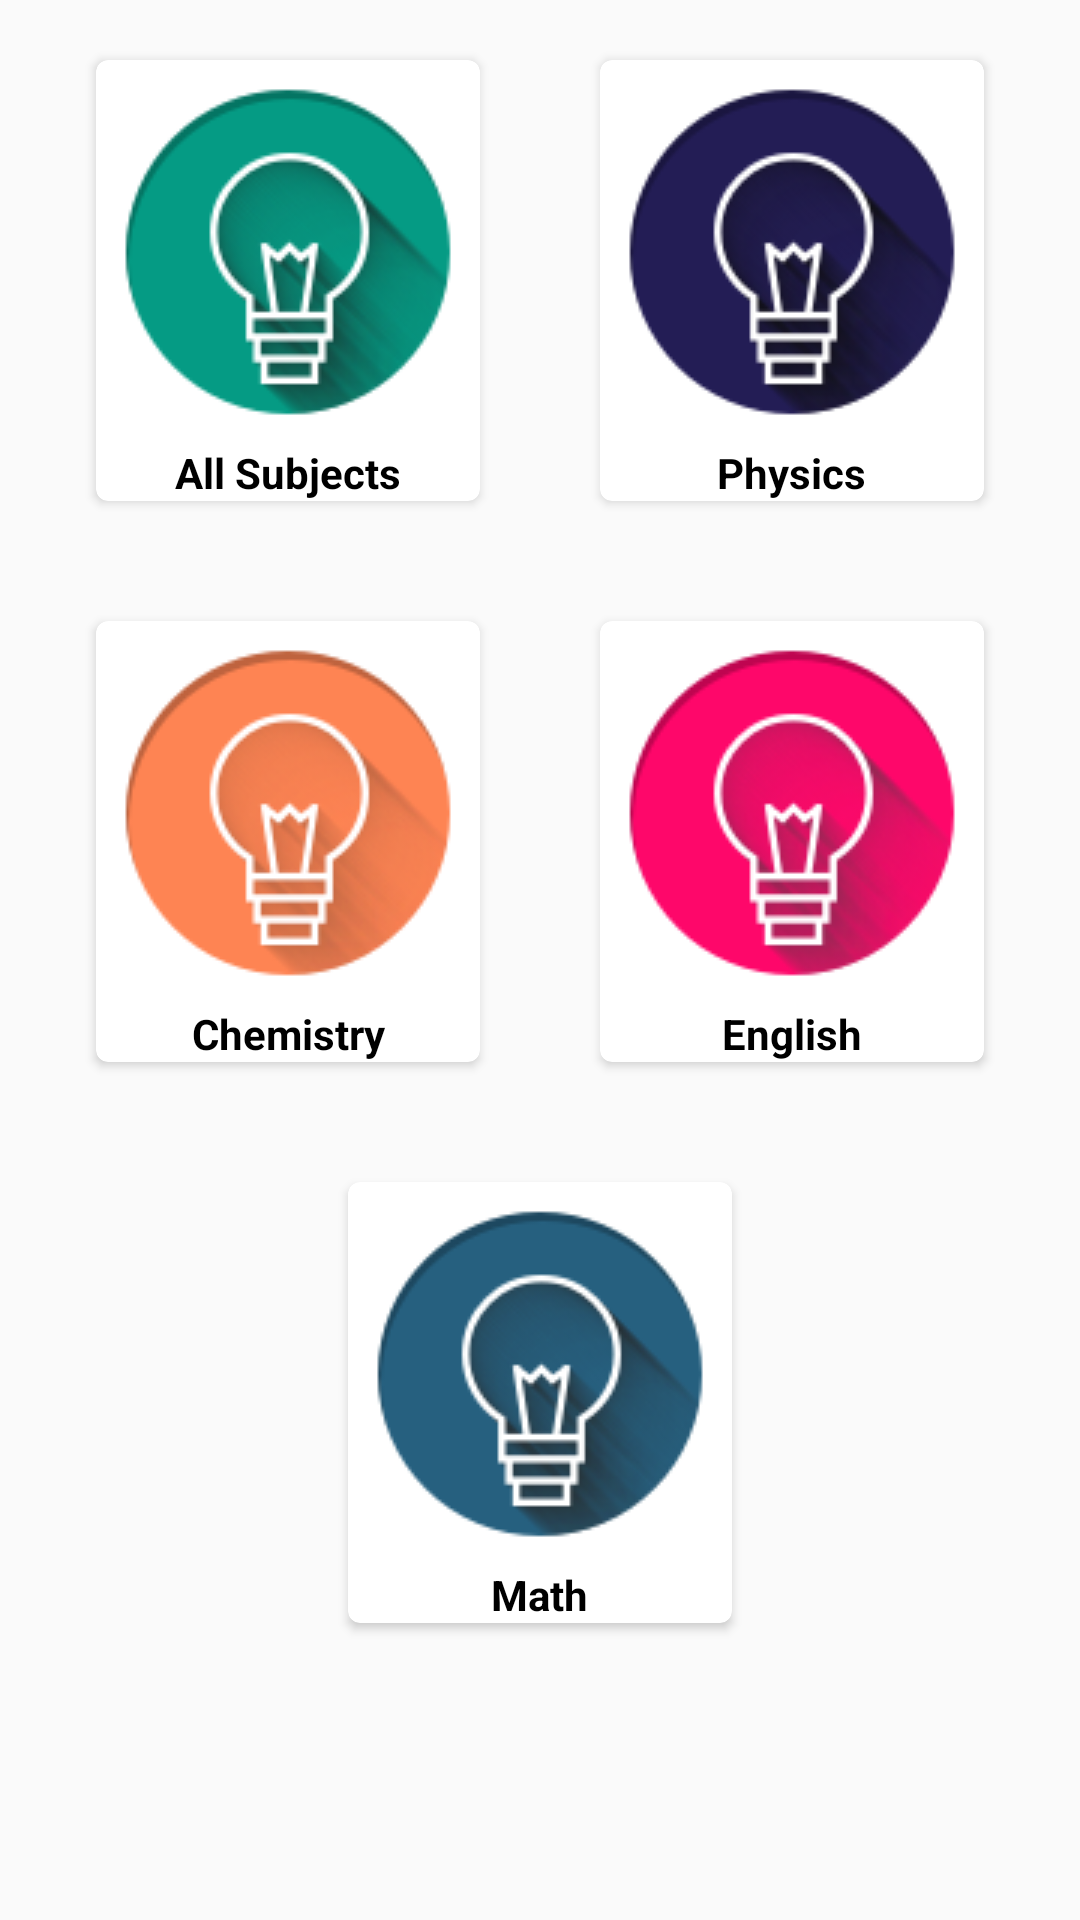

Reconstruct the res/layout file that produces this screen, plus the resources it refers to.
<!-- AndroidManifest.xml: application theme AppTheme -->
<!-- res/layout/activity_admission_test.xml -->
<?xml version="1.0" encoding="utf-8"?>
<LinearLayout xmlns:android="http://schemas.android.com/apk/res/android"
    xmlns:app="http://schemas.android.com/apk/res-auto"
    xmlns:tools="http://schemas.android.com/tools"
    android:layout_width="match_parent"
    android:layout_height="match_parent"
    tools:context="admission.AdmissionTest">
<LinearLayout
    android:layout_width="match_parent"
    android:layout_height="match_parent">
    <ScrollView
        android:layout_width="match_parent"
        android:layout_height="match_parent">
    <LinearLayout
        android:layout_width="match_parent"
        android:layout_height="wrap_content"
        android:gravity="center"
        android:orientation="vertical"
        >
        <LinearLayout
            android:layout_width="wrap_content"
            android:layout_height="wrap_content"
            android:orientation="horizontal"
            >
            <android.support.v7.widget.CardView
                xmlns:card_view="http://schemas.android.com/apk/res-auto"
                android:layout_width="wrap_content"
                android:layout_margin="20dp"
                android:layout_height="wrap_content"
                card_view:cardCornerRadius="4dp">
                <LinearLayout
                    android:layout_width="match_parent"
                    android:layout_height="match_parent"
                    android:onClick="startgame"
                    >
                    <LinearLayout
                        android:layout_width="match_parent"
                        android:layout_height="wrap_content"
                        android:orientation="vertical"
                        >
                    <ImageView
                        android:layout_width="wrap_content"
                        android:layout_height="wrap_content"
                        android:src="@drawable/startquiz"
                        />
                    <TextView
                        android:layout_width="wrap_content"
                        android:layout_height="wrap_content"
                        android:textStyle="bold"
                        android:textColor="#000"
                        android:text="All Subjects"
                        android:gravity="center"
                        android:layout_gravity="center"
                        />
                    </LinearLayout>
                </LinearLayout>
            </android.support.v7.widget.CardView>
            <android.support.v7.widget.CardView
                xmlns:card_view="http://schemas.android.com/apk/res-auto"
                android:layout_width="match_parent"
                android:layout_margin="20dp"
                android:layout_height="wrap_content"
                card_view:cardCornerRadius="4dp">
                <LinearLayout
                    android:layout_width="match_parent"
                    android:layout_height="match_parent"
                    android:onClick="startgamePhysics"
                    >
                    <LinearLayout
                        android:layout_width="match_parent"
                        android:layout_height="wrap_content"
                        android:orientation="vertical"
                        >

                        <ImageView
                            android:layout_width="wrap_content"
                            android:layout_height="wrap_content"
                            android:gravity="center"
                            android:src="@drawable/physics" />
                        <TextView
                            android:layout_width="wrap_content"
                            android:layout_height="wrap_content"
                            android:text="Physics"
                            android:textColor="#000"
                            android:textStyle="bold"
                            android:gravity="center"
                            android:layout_gravity="center"
                            />
                    </LinearLayout>
                </LinearLayout>
            </android.support.v7.widget.CardView>
        </LinearLayout>
        <LinearLayout
            android:layout_width="wrap_content"
            android:layout_height="wrap_content"
            android:orientation="horizontal"
            >
            <android.support.v7.widget.CardView
                xmlns:card_view="http://schemas.android.com/apk/res-auto"
                android:layout_width="wrap_content"
                android:layout_margin="20dp"
                android:layout_height="wrap_content"
                card_view:cardCornerRadius="4dp">
                <LinearLayout
                    android:layout_width="match_parent"
                    android:layout_height="match_parent"
                    android:onClick="startgameChemistry"
                    >
                    <LinearLayout
                        android:layout_width="match_parent"
                        android:layout_height="wrap_content"
                        android:orientation="vertical"
                        >
                        <ImageView
                            android:layout_width="wrap_content"
                            android:layout_height="wrap_content"
                            android:src="@drawable/chemistry"
                            />
                        <TextView
                            android:layout_width="wrap_content"
                            android:layout_height="wrap_content"
                            android:textStyle="bold"
                            android:textColor="#000"
                            android:text="Chemistry"
                            android:gravity="center"
                            android:layout_gravity="center"
                            />
                    </LinearLayout>
                </LinearLayout>
            </android.support.v7.widget.CardView>
            <android.support.v7.widget.CardView
                xmlns:card_view="http://schemas.android.com/apk/res-auto"
                android:layout_width="match_parent"
                android:layout_margin="20dp"
                android:layout_height="wrap_content"
                card_view:cardCornerRadius="4dp">
                <LinearLayout
                    android:layout_width="match_parent"
                    android:layout_height="match_parent"
                    android:onClick="startgameEnglish"
                    >
                    <LinearLayout
                        android:layout_width="match_parent"
                        android:layout_height="wrap_content"
                        android:orientation="vertical"
                        >

                        <ImageView
                            android:layout_width="wrap_content"
                            android:layout_height="wrap_content"
                            android:gravity="center"
                            android:src="@drawable/english"
                            android:textSize="70dp" />
                        <TextView
                            android:layout_width="wrap_content"
                            android:layout_height="wrap_content"
                            android:text="English"
                            android:textColor="#000"
                            android:textStyle="bold"
                            android:gravity="center"
                            android:layout_gravity="center"
                            />
                    </LinearLayout>
                </LinearLayout>
            </android.support.v7.widget.CardView>
        </LinearLayout>
        <LinearLayout
            android:layout_width="wrap_content"
            android:layout_height="wrap_content"
            android:orientation="horizontal"
            >
            <android.support.v7.widget.CardView
                xmlns:card_view="http://schemas.android.com/apk/res-auto"
                android:layout_width="wrap_content"
                android:layout_margin="20dp"
                android:layout_height="wrap_content"
                card_view:cardCornerRadius="4dp">
                <LinearLayout
                    android:layout_width="match_parent"
                    android:layout_height="match_parent"
                    android:onClick="startgameMath"
                    >
                    <LinearLayout
                        android:layout_width="match_parent"
                        android:layout_height="wrap_content"
                        android:orientation="vertical"
                        >
                        <ImageView
                            android:layout_width="wrap_content"
                            android:layout_height="wrap_content"
                            android:src="@drawable/math"
                            />
                        <TextView
                            android:layout_width="wrap_content"
                            android:layout_height="wrap_content"
                            android:textStyle="bold"
                            android:textColor="#000"
                            android:text="Math"
                            android:gravity="center"
                            android:layout_gravity="center"
                            />
                    </LinearLayout>
                </LinearLayout>
            </android.support.v7.widget.CardView>
        </LinearLayout>
</LinearLayout>

    </ScrollView>
</LinearLayout>
</LinearLayout>
<!-- resources referenced by this layout -->
<resources>
  <!-- drawable chemistry: png bitmap (drawable, 65859 bytes) -->
  <!-- drawable english: png bitmap (drawable, 65859 bytes) -->
  <!-- drawable math: png bitmap (drawable, 65859 bytes) -->
  <!-- drawable physics: png bitmap (drawable, 65859 bytes) -->
  <!-- drawable startquiz: png bitmap (drawable, 65859 bytes) -->
  <style name="AppTheme" parent="Base.Theme.AppCompat.Light.DarkActionBar">
          
          <item name="cardViewStyle">@style/CardView</item>
          <item name="navigationViewStyle">@style/Widget.Design.NavigationView</item>
          <item name="colorPrimary">@color/MySECcolor</item>
          <item name="colorPrimaryDark">@color/colorPrimaryDark</item>
          <item name="colorAccent">@color/colorAccent</item>
          <item name="textInputStyle">@style/Widget.Design.TextInputLayout</item>
      </style>
  <color name="MySECcolor">#05493f</color>
  <color name="colorPrimaryDark">#05493f</color>
  <color name="colorAccent">#FF4081</color>
</resources>
